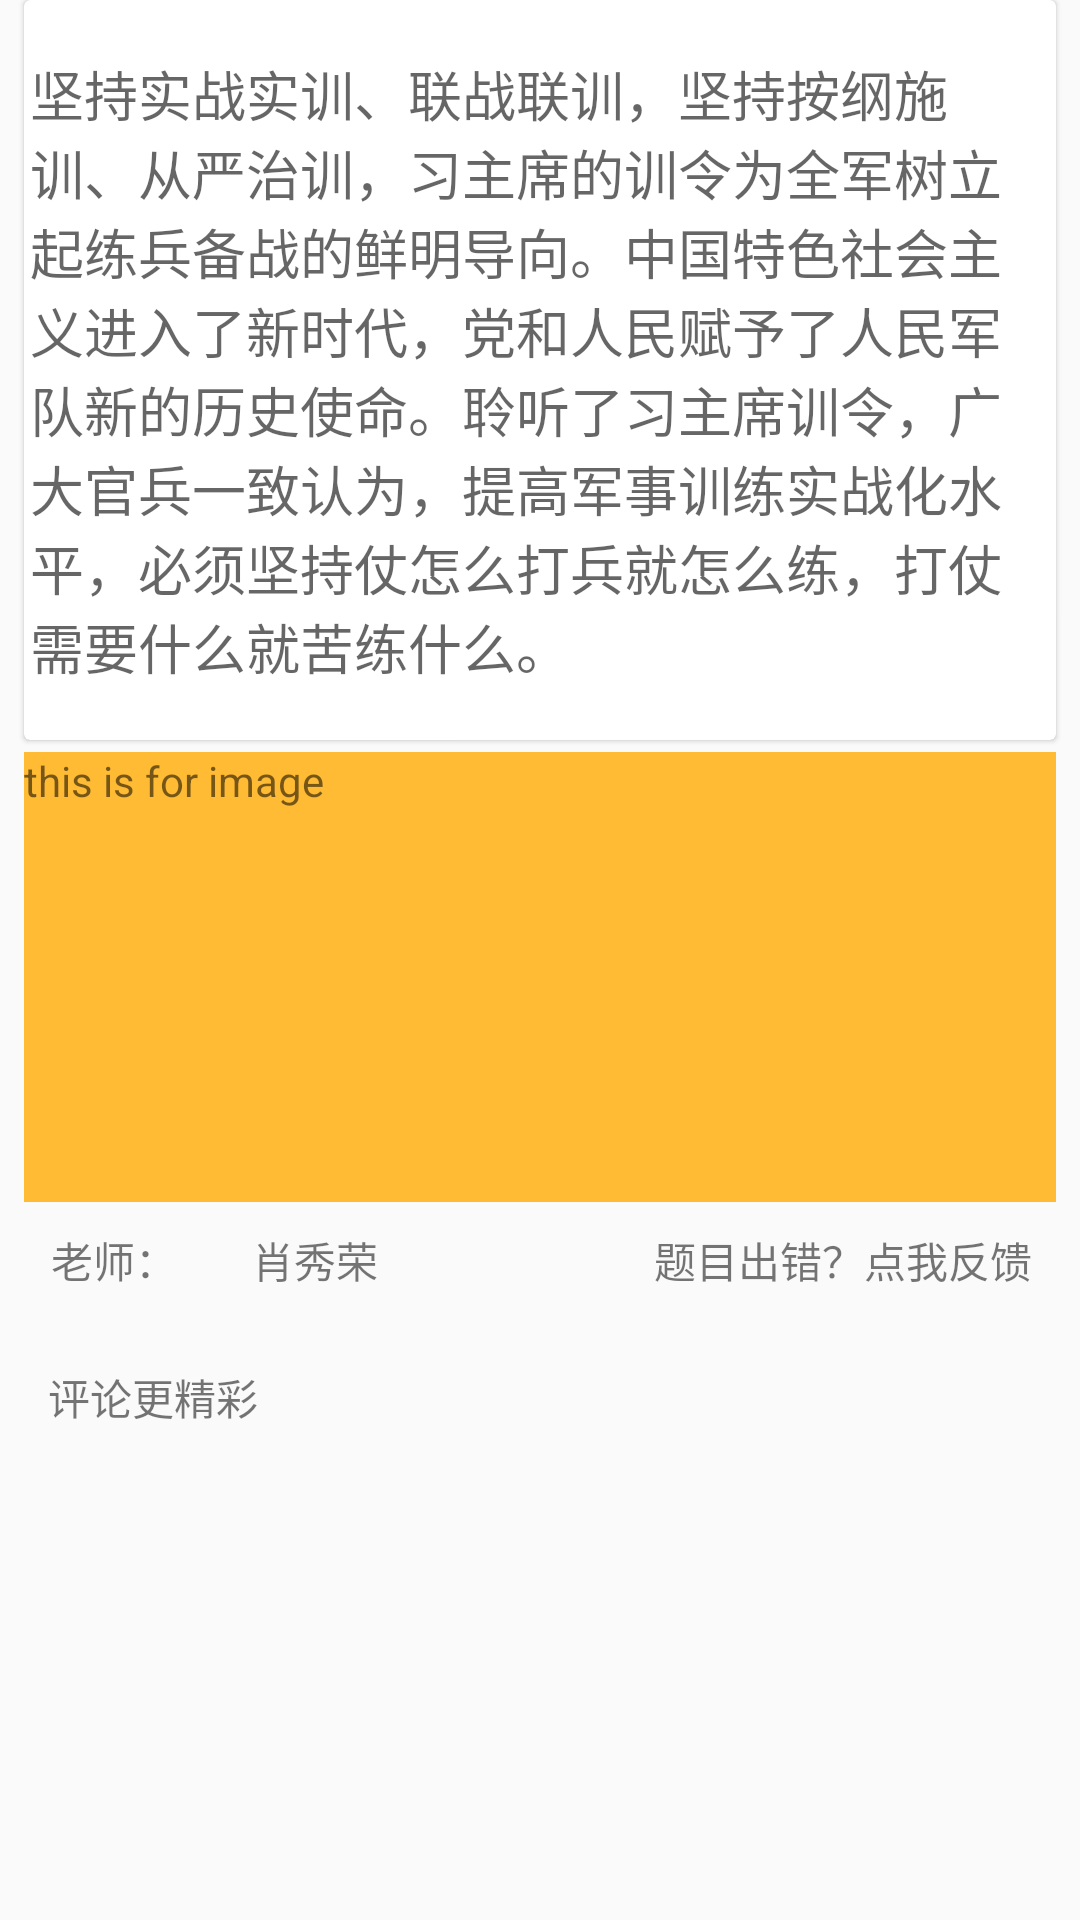

Write the Android layout XML for this screen, with the resource values it uses.
<!-- AndroidManifest.xml: application theme AppTheme -->
<!-- res/layout/frag_question_detail.xml -->
<?xml version="1.0" encoding="utf-8"?>
<ScrollView
    xmlns:android="http://schemas.android.com/apk/res/android"
    xmlns:app="http://schemas.android.com/apk/res-auto"
    xmlns:tools="http://schemas.android.com/tools"
    android:layout_width="match_parent"
    android:layout_height="match_parent">
    <android.support.constraint.ConstraintLayout
        android:layout_width="match_parent"
        android:layout_height="wrap_content">

        <android.support.v7.widget.CardView
            android:id="@+id/cardView"
            android:layout_width="0dp"
            android:layout_height="wrap_content"
            android:layout_marginEnd="8dp"
            android:layout_marginStart="8dp"
            android:background="@color/colorPrimary"
            android:padding="1dp"
            app:cardElevation="1dp"
            app:layout_constraintEnd_toEndOf="parent"
            app:layout_constraintHorizontal_bias="0.0"
            app:layout_constraintStart_toStartOf="parent"
            app:layout_constraintTop_toTopOf="parent">

            <TextView
                android:id="@+id/text_question_body"
                android:layout_width="wrap_content"
                android:layout_height="wrap_content"
                android:layout_marginBottom="16dp"
                android:layout_marginTop="16dp"
                android:padding="2dp"
                android:text="@string/demo_question_body"
                android:textAppearance="@style/TextAppearance.AppCompat.Medium"
                app:layout_constraintTop_toTopOf="parent"
                tools:layout_editor_absoluteX="0dp" />

        </android.support.v7.widget.CardView>

        <TextView
            android:id="@+id/text_question_feedback"
            android:layout_width="wrap_content"
            android:layout_height="wrap_content"
            android:layout_marginEnd="16dp"
            android:text="题目出错？点我反馈"
            app:layout_constraintBaseline_toBaselineOf="@+id/text_question_teacher"
            app:layout_constraintEnd_toEndOf="parent" />

        <TextView
            android:id="@+id/textView10"
            android:layout_width="wrap_content"
            android:layout_height="wrap_content"
            android:layout_marginStart="8dp"
            android:layout_marginTop="8dp"
            android:padding="1dp"
            android:text="老师："
            app:layout_constraintStart_toStartOf="@+id/cardView"
            app:layout_constraintTop_toBottomOf="@+id/linearLayout" />


        <TextView
            android:id="@+id/text_question_teacher"
            android:layout_width="wrap_content"
            android:layout_height="wrap_content"
            android:layout_marginStart="24dp"
            android:text="肖秀荣"
            app:layout_constraintBaseline_toBaselineOf="@+id/textView10"
            app:layout_constraintStart_toEndOf="@+id/textView10" />
        <android.support.v7.widget.RecyclerView
            android:id="@+id/rv_question_comment"
            android:layout_width="0dp"
            android:layout_height="wrap_content"
            android:layout_marginTop="8dp"
            app:layout_constraintEnd_toEndOf="@+id/cardView"
            app:layout_constraintStart_toStartOf="@+id/cardView"
            app:layout_constraintTop_toBottomOf="@+id/textView12" />
        <TextView
            android:id="@+id/textView12"
            android:layout_width="wrap_content"
            android:layout_height="wrap_content"
            android:layout_marginTop="24dp"
            android:text="评论更精彩"
            app:layout_constraintStart_toStartOf="@+id/textView10"
            app:layout_constraintTop_toBottomOf="@+id/textView10" />

        <LinearLayout
            android:id="@+id/linearLayout"
            android:layout_width="0dp"
            android:layout_height="150dp"
            android:background="@color/colorPrimary"
            android:layout_marginTop="4dp"
            android:orientation="vertical"
            app:layout_constraintEnd_toEndOf="@+id/cardView"
            app:layout_constraintStart_toStartOf="@+id/cardView"
            app:layout_constraintTop_toBottomOf="@+id/cardView">
            <android.support.v7.widget.RecyclerView
                android:id="@+id/rv_images"
                android:layout_width="match_parent"
                android:layout_height="wrap_content"/>

            <TextView
                android:layout_width="match_parent"
                android:layout_height="match_parent"
                android:text="this is for image"
                />
        </LinearLayout>

    </android.support.constraint.ConstraintLayout>
</ScrollView>
<!-- resources referenced by this layout -->
<resources>
  <color name="colorPrimary">@android:color/holo_orange_light</color>
  <string name="demo_question_body">"坚持实战实训、联战联训，坚持按纲施训、从严治训"，习主席的训令为全军树立起练兵备战的鲜明导向。中国特色社会主义进入了新时代，党和人民赋予了人民军队新的历史使命。聆听了习主席训令，广大官兵一致认为，提高军事训练实战化水平，必须坚持仗怎么打兵就怎么练，打仗需要什么就苦练什么。
      </string>
  <style name="AppTheme" parent="Theme.AppCompat.Light.DarkActionBar">
          
          <item name="colorPrimary">@color/colorPrimary</item>
          <item name="colorPrimaryDark">@color/colorPrimaryDark</item>
          <item name="colorAccent">@color/colorAccent</item>
          <item name="windowActionBar">false</item>
          <item name="windowNoTitle">true</item>
      </style>
  <color name="colorPrimaryDark">@android:color/holo_orange_dark</color>
  <color name="colorAccent">#FF4081</color>
</resources>
